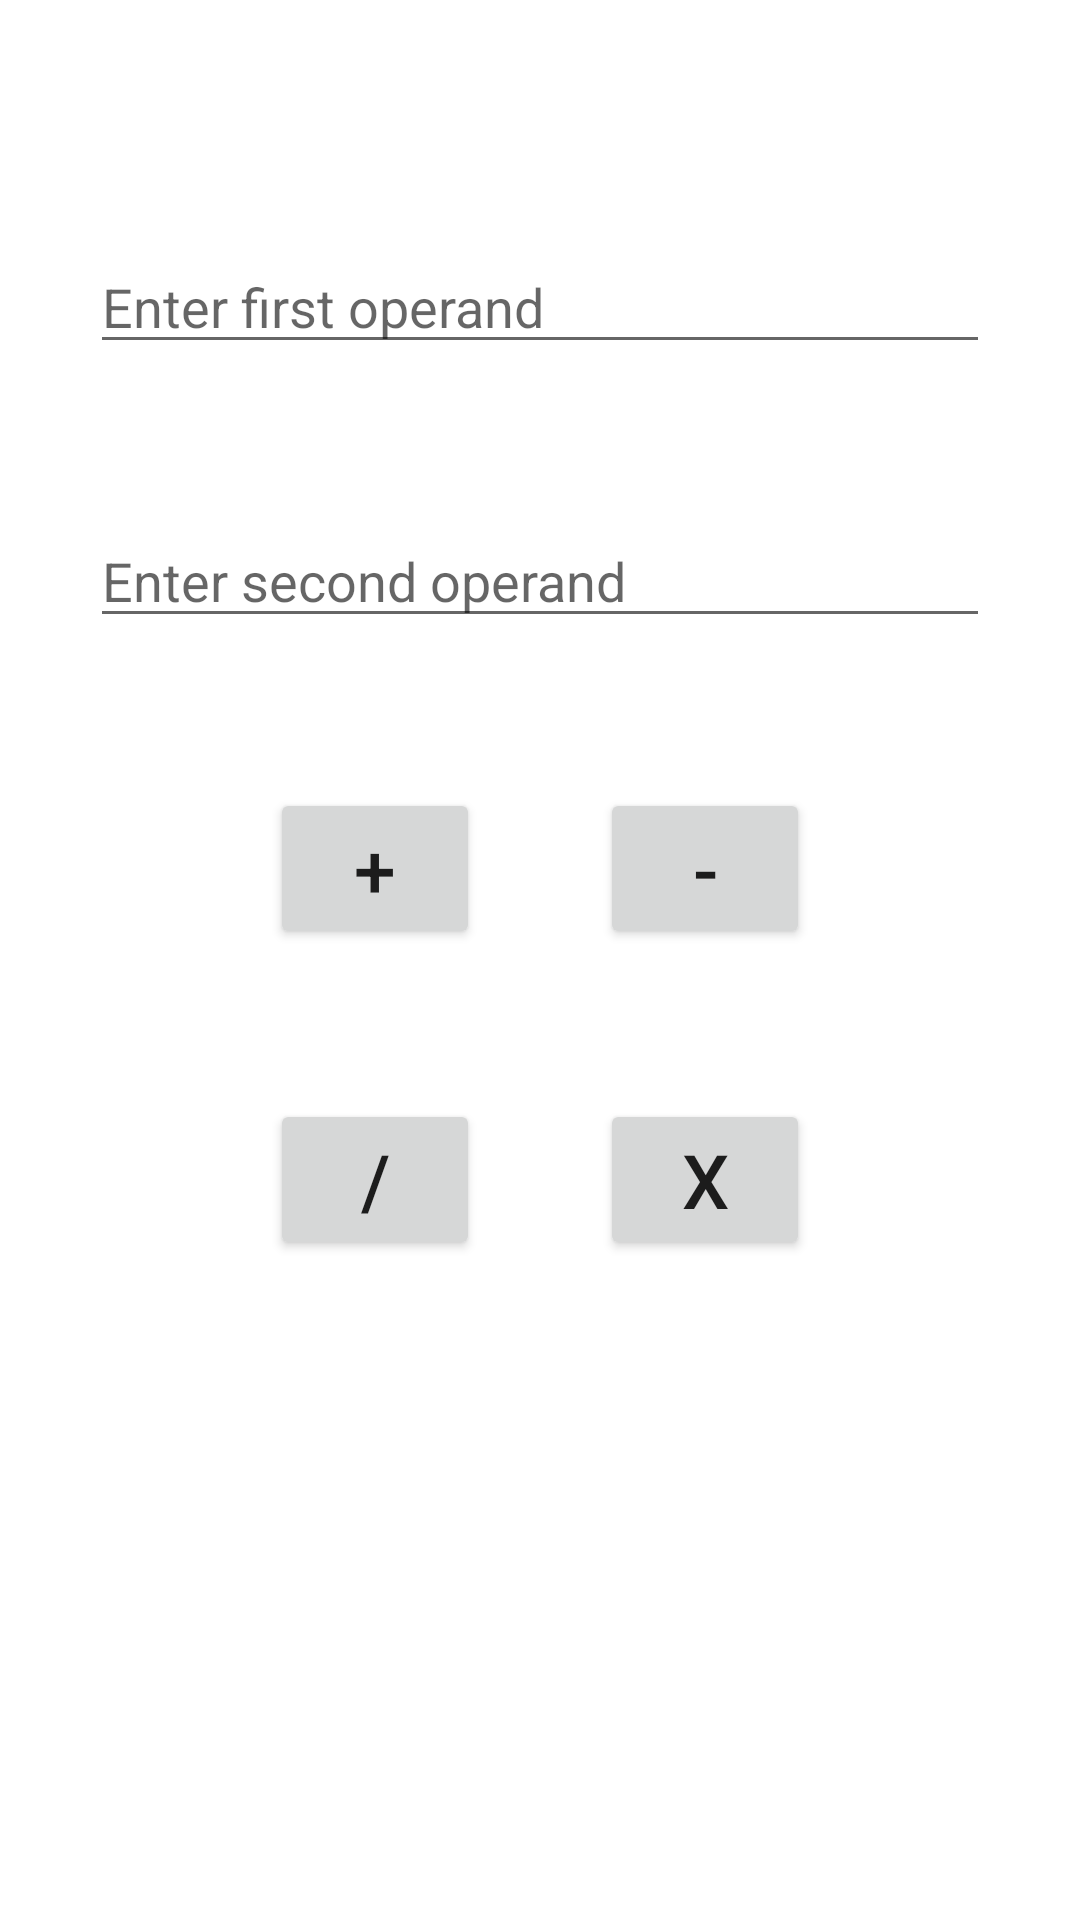

Android layout source for this screen:
<!-- AndroidManifest.xml: application theme Theme.MyPracApp -->
<!-- res/layout/activity_second_screen.xml -->
<?xml version="1.0" encoding="utf-8"?>
<RelativeLayout xmlns:android="http://schemas.android.com/apk/res/android"
    xmlns:app="http://schemas.android.com/apk/res-auto"
    xmlns:tools="http://schemas.android.com/tools"
    android:layout_width="match_parent"
    android:layout_height="match_parent"
    tools:context=".SecondScreen">

    <EditText
        android:id="@+id/operandOne"
        android:layout_width="match_parent"
        android:layout_height="wrap_content"
        android:hint="Enter first operand"
        android:layout_marginStart="30dp"
        android:layout_marginEnd="30dp"
        android:layout_marginTop="80dp"
        android:inputType="numberDecimal"
        />

    <EditText
        android:id="@+id/operandTwo"
        android:layout_width="match_parent"
        android:layout_height="wrap_content"
        android:hint="Enter second operand"
        android:inputType="numberDecimal"
        android:layout_below="@+id/operandOne"
        android:layout_marginStart="30dp"
        android:layout_marginEnd="30dp"
        android:layout_marginTop="50dp"
        />

    <Button
        android:id="@+id/plusBtn"
        android:layout_width="70dp"
        android:layout_height="wrap_content"
        android:text="+"
        android:textSize="25sp"
        android:layout_below="@id/operandTwo"
        android:layout_marginTop="50dp"
        android:layout_marginStart="90dp"
        />
    <Button
        android:id="@+id/minusBtn"
        android:layout_width="70dp"
        android:layout_height="wrap_content"
        android:text="-"
        android:textSize="25sp"
        android:layout_below="@id/operandTwo"
        android:layout_marginTop="50dp"
        android:layout_marginStart="200dp"
        />
    <Button
        android:id="@+id/divideBtn"
        android:layout_width="70dp"
        android:layout_height="wrap_content"
        android:text="/"
        android:textSize="25sp"
        android:layout_below="@id/plusBtn"
        android:layout_marginTop="50dp"
        android:layout_marginStart="90dp"
        />
    <Button
        android:id="@+id/multiplyBtn"
        android:layout_width="70dp"
        android:layout_height="wrap_content"
        android:text="x"
        android:textSize="25sp"
        android:layout_below="@id/minusBtn"
        android:layout_marginTop="50dp"
        android:layout_marginStart="200dp"
        />
    <TextView
        android:id="@+id/result"
        android:layout_width="match_parent"
        android:layout_height="80dp"
        android:layout_centerHorizontal="true"
        android:layout_below="@id/divideBtn"
        android:layout_marginStart="60dp"
        android:layout_marginTop="40dp"
        android:padding="10dp"
        android:textSize="30dp"
        android:textAlignment="center"
        />

</RelativeLayout>
<!-- resources referenced by this layout -->
<resources>
  <style name="Theme.MyPracApp" parent="Theme.MaterialComponents.DayNight.NoActionBar">
          
          <item name="colorPrimary">@color/purple_500</item>
          <item name="colorPrimaryVariant">@color/purple_700</item>
          <item name="colorOnPrimary">@color/white</item>
          
          <item name="colorSecondary">@color/teal_200</item>
          <item name="colorSecondaryVariant">@color/teal_700</item>
          <item name="colorOnSecondary">@color/black</item>
          
          <item name="android:statusBarColor">?attr/colorPrimaryVariant</item>
          
      </style>
  <!-- not gathered from this repository: default colours our renderer supplied (Android Studio template values) -->
  <color name="purple_500">#FF6200EE</color>
  <color name="purple_700">#FF3700B3</color>
  <color name="teal_200">#FF03DAC5</color>
  <color name="teal_700">#FF018786</color>
  <color name="black">#FF000000</color>
  <color name="white">#FFFFFFFF</color>
</resources>
